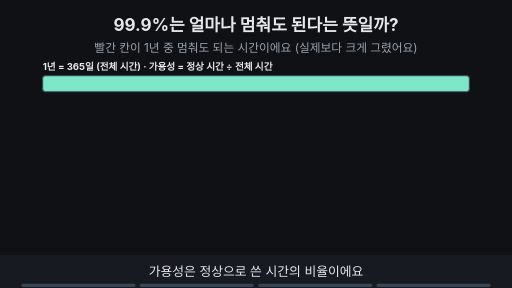
t = 0.00 s
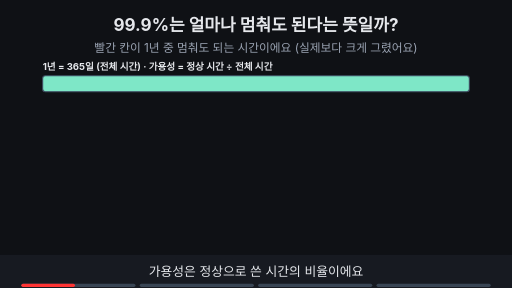
t = 1.88 s
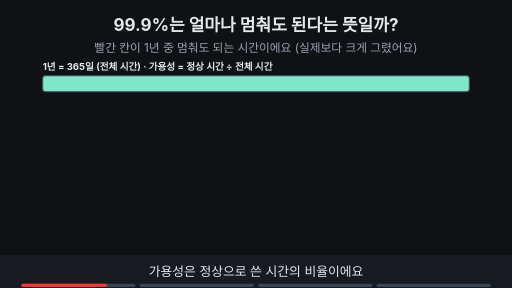
t = 3.00 s
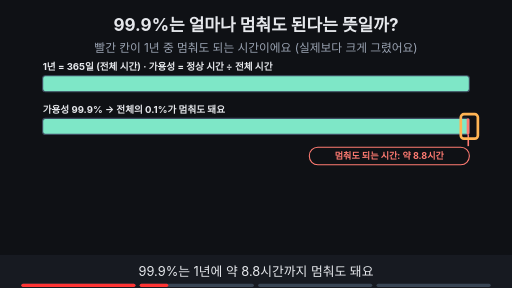
t = 5.00 s
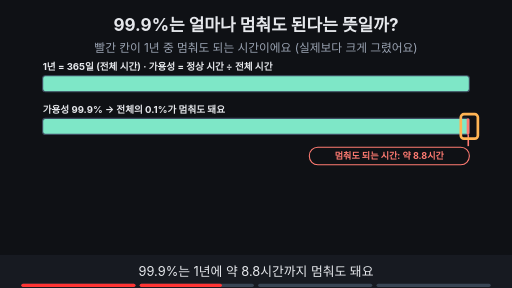
t = 6.88 s
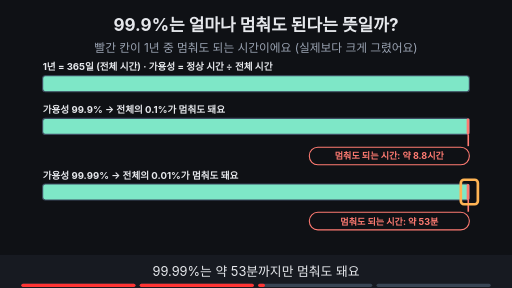
t = 8.24 s

The animated SVG that drew these frames (rendered in a browser with its animation timeline set to each time). Animation: 13 SMIL elements (animate=13); frames cover the first 8.24 s, repeats indefinitely.

<svg xmlns="http://www.w3.org/2000/svg" viewBox="0 0 960 540" width="960" height="540" font-family="-apple-system,'Apple SD Gothic Neo','Segoe UI',sans-serif">
<title>99.9%는 얼마나 멈춰도 된다는 뜻일까?</title>
<rect width="960" height="540" fill="#0f1115"/>
<text x="480" y="58" text-anchor="middle" font-size="32" font-weight="700" fill="#e6e8ec">99.9%는 얼마나 멈춰도 된다는 뜻일까?</text>
<text x="480" y="98" text-anchor="middle" font-size="22" fill="#9aa3b2">빨간 칸이 1년 중 멈춰도 되는 시간이에요 (실제보다 크게 그렸어요)</text>
<text x="80" y="132" text-anchor="start" font-size="18" font-weight="700" fill="#e6e8ec">1년 = 365일 (전체 시간) · 가용성 = 정상 시간 ÷ 전체 시간</text><rect x="80" y="142" width="800" height="30" rx="5" fill="#7ee7c7" stroke="#3d4b60" stroke-width="2"/><g opacity="0"><animate attributeName="opacity" values="0;0;1;1" keyTimes="0;0.250;0.265;1" dur="16s" repeatCount="indefinite"/><text x="80" y="212" text-anchor="start" font-size="18" font-weight="700" fill="#e6e8ec">가용성 99.9% → 전체의 0.1%가 멈춰도 돼요</text><rect x="80" y="222" width="800" height="30" rx="5" fill="#7ee7c7" stroke="#3d4b60" stroke-width="2"/><rect x="875" y="222" width="5" height="30" rx="2" fill="#ff7b72"/><line x1="878" y1="252" x2="878" y2="274" stroke="#ff7b72" stroke-width="3"/><rect x="580" y="276" width="300" height="33" rx="16" fill="#0f1115" stroke="#ff7b72" stroke-width="2"/><text x="730" y="298.12" text-anchor="middle" font-size="17" font-weight="700" fill="#ff7b72">멈춰도 되는 시간: 약 8.8시간</text></g><g opacity="0"><animate attributeName="opacity" values="0;0;1;1;0;0" keyTimes="0;0.250;0.265;0.485;0.500;1" dur="16s" repeatCount="indefinite"/><rect x="864" y="214" width="32" height="46" rx="6" fill="none" stroke="#ffb454" stroke-width="5"/></g><g opacity="0"><animate attributeName="opacity" values="0;0;1;1" keyTimes="0;0.500;0.515;1" dur="16s" repeatCount="indefinite"/><text x="80" y="335" text-anchor="start" font-size="18" font-weight="700" fill="#e6e8ec">가용성 99.99% → 전체의 0.01%가 멈춰도 돼요</text><rect x="80" y="345" width="800" height="30" rx="5" fill="#7ee7c7" stroke="#3d4b60" stroke-width="2"/><rect x="875" y="345" width="5" height="30" rx="2" fill="#ff7b72"/><line x1="878" y1="375" x2="878" y2="397" stroke="#ff7b72" stroke-width="3"/><rect x="580" y="398" width="300" height="33" rx="16" fill="#0f1115" stroke="#ff7b72" stroke-width="2"/><text x="730" y="421.12" text-anchor="middle" font-size="17" font-weight="700" fill="#ff7b72">멈춰도 되는 시간: 약 53분</text></g><g opacity="0"><animate attributeName="opacity" values="0;0;1;1;0;0" keyTimes="0;0.500;0.515;0.735;0.750;1" dur="16s" repeatCount="indefinite"/><rect x="864" y="337" width="32" height="46" rx="6" fill="none" stroke="#ffb454" stroke-width="5"/></g><g opacity="0"><animate attributeName="opacity" values="0;0;1;1" keyTimes="0;0.750;0.765;1" dur="16s" repeatCount="indefinite"/><rect x="240" y="441" width="480" height="34" rx="17" fill="#7ee7c7" stroke="#7ee7c7" stroke-width="2"/><text x="480" y="464.48" text-anchor="middle" font-size="18" font-weight="700" fill="#0f1115">숫자가 높을수록 멈춰도 되는 시간이 짧아져요</text></g>
<rect x="0" y="478" width="960" height="62" fill="#171a21"/>
<g opacity="1"><animate attributeName="opacity" values="1;1;0;0" keyTimes="0;0.235;0.250;1" dur="16s" repeatCount="indefinite"/><text x="480" y="518" text-anchor="middle" font-size="24" fill="#e6e8ec">가용성은 정상으로 쓴 시간의 비율이에요</text></g>
<g opacity="0"><animate attributeName="opacity" values="0;0;1;1;0;0" keyTimes="0;0.250;0.265;0.485;0.500;1" dur="16s" repeatCount="indefinite"/><text x="480" y="518" text-anchor="middle" font-size="24" fill="#e6e8ec">99.9%는 1년에 약 8.8시간까지 멈춰도 돼요</text></g>
<g opacity="0"><animate attributeName="opacity" values="0;0;1;1;0;0" keyTimes="0;0.500;0.515;0.735;0.750;1" dur="16s" repeatCount="indefinite"/><text x="480" y="518" text-anchor="middle" font-size="24" fill="#e6e8ec">99.99%는 약 53분까지만 멈춰도 돼요</text></g>
<g opacity="0"><animate attributeName="opacity" values="0;0;1;1" keyTimes="0;0.750;0.765;1" dur="16s" repeatCount="indefinite"/><text x="480" y="518" text-anchor="middle" font-size="24" fill="#e6e8ec">숫자가 높을수록 멈춤이 짧아져요</text></g>

<g aria-label="재생 진행 막대" data-stage-count="4"><g class="progress-segment" data-stage="1"><rect x="40" y="532" width="214" height="6" rx="3" fill="#394554"/><rect x="40" y="532" width="0" height="6" rx="3" fill="#ff3434"><animate attributeName="width" values="0;214;214" keyTimes="0;0.250000;1" dur="16s" repeatCount="indefinite"/></rect></g><g class="progress-segment" data-stage="2"><rect x="262" y="532" width="214" height="6" rx="3" fill="#394554"/><rect x="262" y="532" width="0" height="6" rx="3" fill="#ff3434"><animate attributeName="width" values="0;0;214;214" keyTimes="0;0.250000;0.500000;1" dur="16s" repeatCount="indefinite"/></rect></g><g class="progress-segment" data-stage="3"><rect x="484" y="532" width="214" height="6" rx="3" fill="#394554"/><rect x="484" y="532" width="0" height="6" rx="3" fill="#ff3434"><animate attributeName="width" values="0;0;214;214" keyTimes="0;0.500000;0.750000;1" dur="16s" repeatCount="indefinite"/></rect></g><g class="progress-segment" data-stage="4"><rect x="706" y="532" width="214" height="6" rx="3" fill="#394554"/><rect x="706" y="532" width="0" height="6" rx="3" fill="#ff3434"><animate attributeName="width" values="0;0;214" keyTimes="0;0.750000;1" dur="16s" repeatCount="indefinite"/></rect></g></g></svg>
